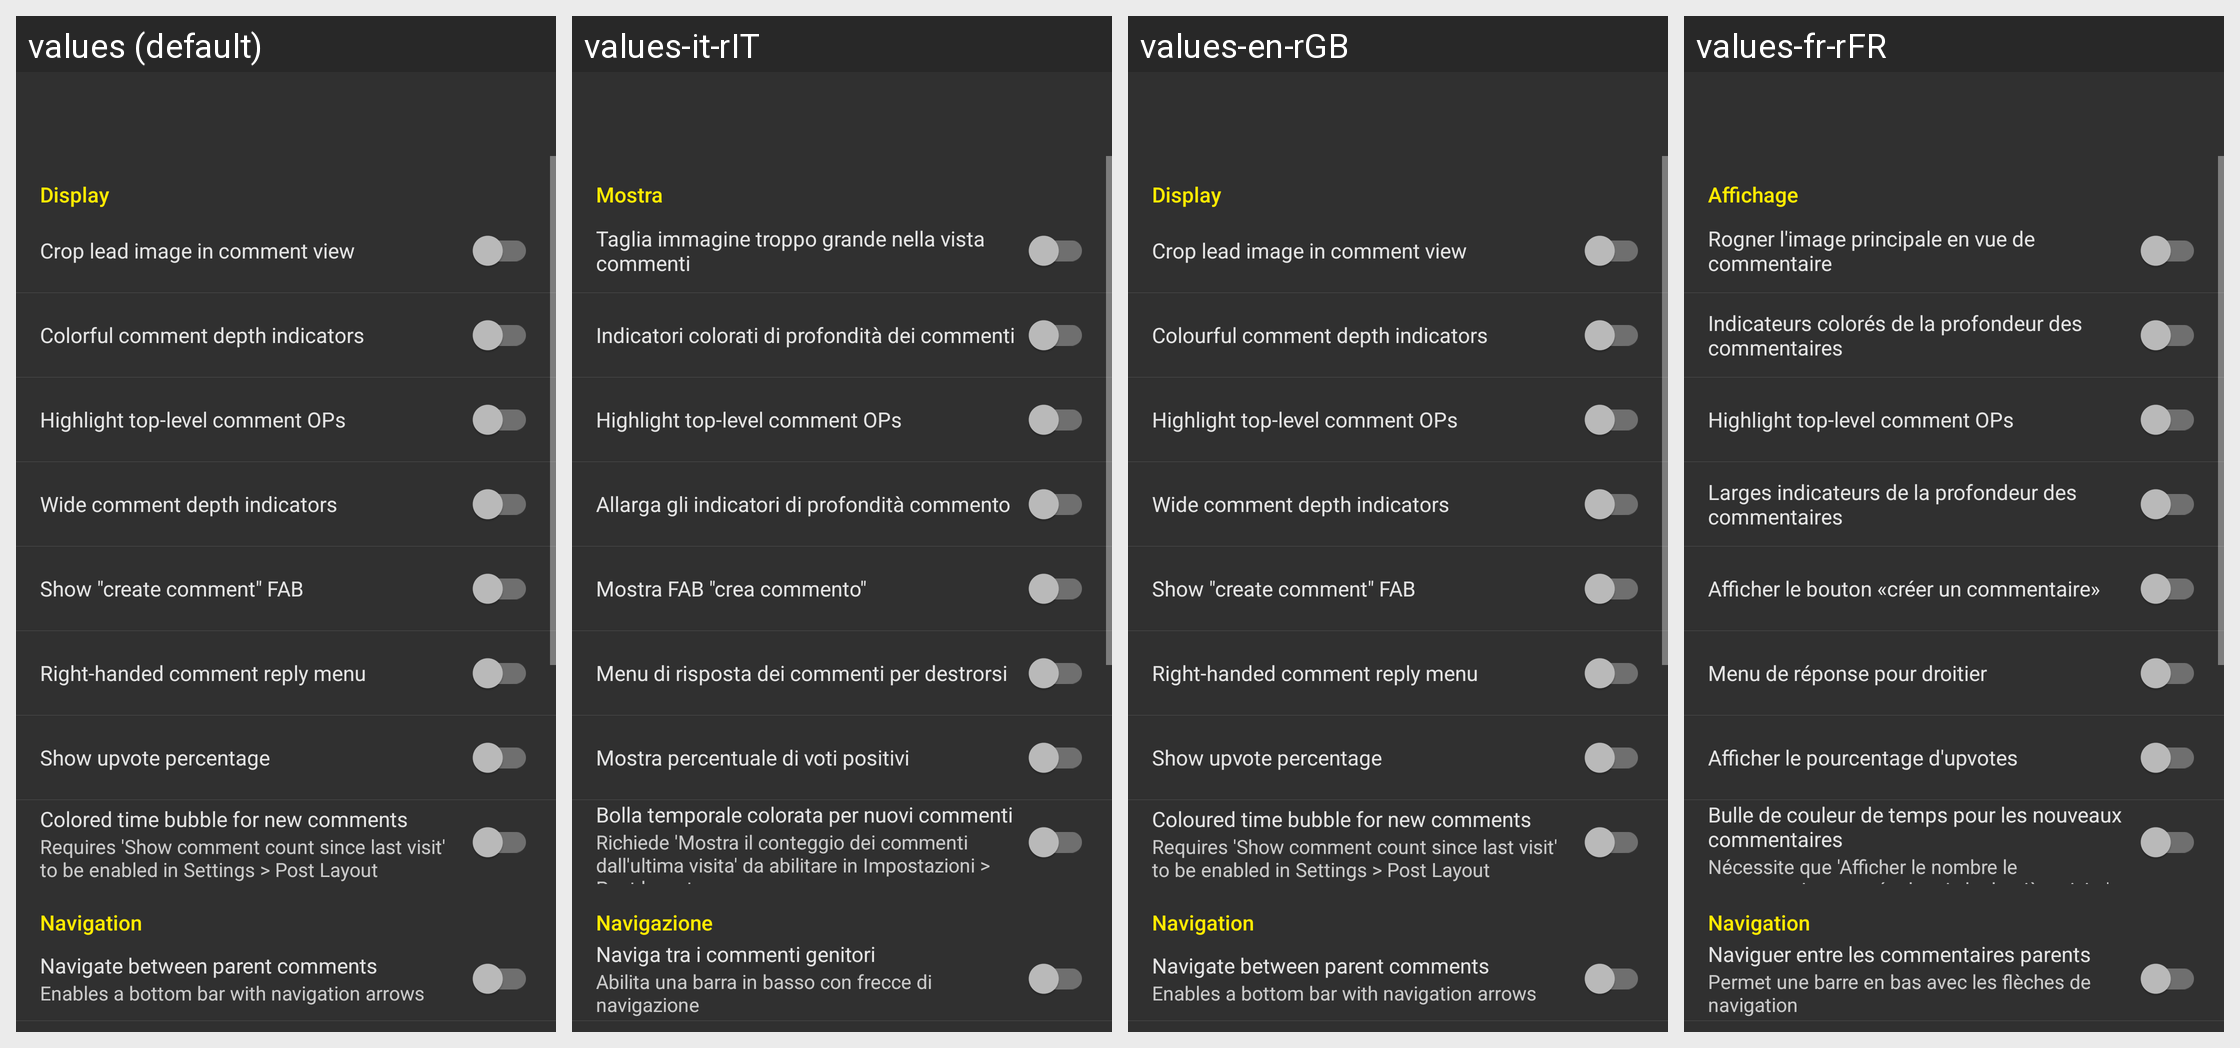

Strings drawn on this Android screen and how each of the app's shown locales translates them:
Android screen res/layout/activity_settings_comments.xml rendered under 4 locales, left to right: values (default), values-it-rIT, values-en-rGB, values-fr-rFR. Device: Nexus 5 (rendered at 1080×1920; each locale shown at half size, 540×960, under a caption strip naming it); theme yellow_dark.
Other locales in the repository, not shown: values-af-rZA, values-ar-rSA, values-ca-rES, values-cs-rCZ, values-da-rDK, values-de-rDE, values-el-rGR, values-eo-rUY, values-es-rES, values-fi-rFI, values-fil-rPH, values-ga-rIE, values-gl-rES, values-hr-rHR, values-hu-rHU, values-in-rID, values-iw-rIL, values-ja-rJP, values-lv-rLV, values-nl-rNL, values-no-rNO, values-pl-rPL, values-pt-rBR, values-pt-rPT, values-ro-rRO, values-ru-rRU, values-sq-rAL, values-sr-rSP, values-sv-rSE, values-tr-rTR, values-uk-rUA, values-vi-rVN, values-zh-rCN, values-zh-rTW.
Strings drawn on this screen, with the default value and each locale's value (text and hints the layout hard-codes, and strings that could not be matched under every locale, appear in the picture but are not listed):

display
  values: Display
  values-it-rIT: Mostra
  values-en-rGB: Display
  values-fr-rFR: Affichage

settings_comment_crop
  values: Crop lead image in comment view
  values-it-rIT: Taglia immagine troppo grande nella vista commenti
  values-en-rGB: Crop lead image in comment view
  values-fr-rFR: Rogner l'image principale en vue de commentaire

settings_comment_color
  values: Colorful comment depth indicators
  values-it-rIT: Indicatori colorati di profondità dei commenti
  values-en-rGB: Colourful comment depth indicators
  values-fr-rFR: Indicateurs colorés de la profondeur des commentaires

settings_wide_depth_indicators
  values: Wide comment depth indicators
  values-it-rIT: Allarga gli indicatori di profondità commento
  values-en-rGB: Wide comment depth indicators
  values-fr-rFR: Larges indicateurs de la profondeur des commentaires

settings_fab_create
  values: Show "create comment" FAB
  values-it-rIT: Mostra FAB "crea commento"
  values-en-rGB: Show "create comment" FAB
  values-fr-rFR: Afficher le bouton «créer un commentaire»

settings_right_handed_comment_menu
  values: Right-handed comment reply menu
  values-it-rIT: Menu di risposta dei commenti per destrorsi
  values-en-rGB: Right-handed comment reply menu
  values-fr-rFR: Menu de réponse pour droitier

upvote_percentage
  values: Show upvote percentage
  values-it-rIT: Mostra percentuale di voti positivi
  values-en-rGB: Show upvote percentage
  values-fr-rFR: Afficher le pourcentage d'upvotes

settings_colored_time
  values: Colored time bubble for new comments
  values-it-rIT: Bolla temporale colorata per nuovi commenti
  values-en-rGB: Coloured time bubble for new comments
  values-fr-rFR: Bulle de couleur de temps pour les nouveaux commentaires

settings_highlight_time_desc
  values: Requires 'Show comment count since last visit' to be enabled in Settings > Post Layout
  values-it-rIT: Richiede 'Mostra il conteggio dei commenti dall'ultima visita' da abilitare in Impostazioni > Post layout
  values-en-rGB: Requires 'Show comment count since last visit' to be enabled in Settings > Post Layout
  values-fr-rFR: Nécessite que 'Afficher le nombre le commentaires postés depuis la dernière visite' soit activé dans Paramètres > Aménagement des postes

navigation
  values: Navigation
  values-it-rIT: Navigazione
  values-en-rGB: Navigation
  values-fr-rFR: Navigation

settings_commentnav
  values: Navigate between parent comments
  values-it-rIT: Naviga tra i commenti genitori
  values-en-rGB: Navigate between parent comments
  values-fr-rFR: Naviguer entre les commentaires parents

settings_commentnav_description
  values: Enables a bottom bar with navigation arrows
  values-it-rIT: Abilita una barra in basso con frecce di navigazione
  values-en-rGB: Enables a bottom bar with navigation arrows
  values-fr-rFR: Permet une barre en bas avec les flèches de navigation
